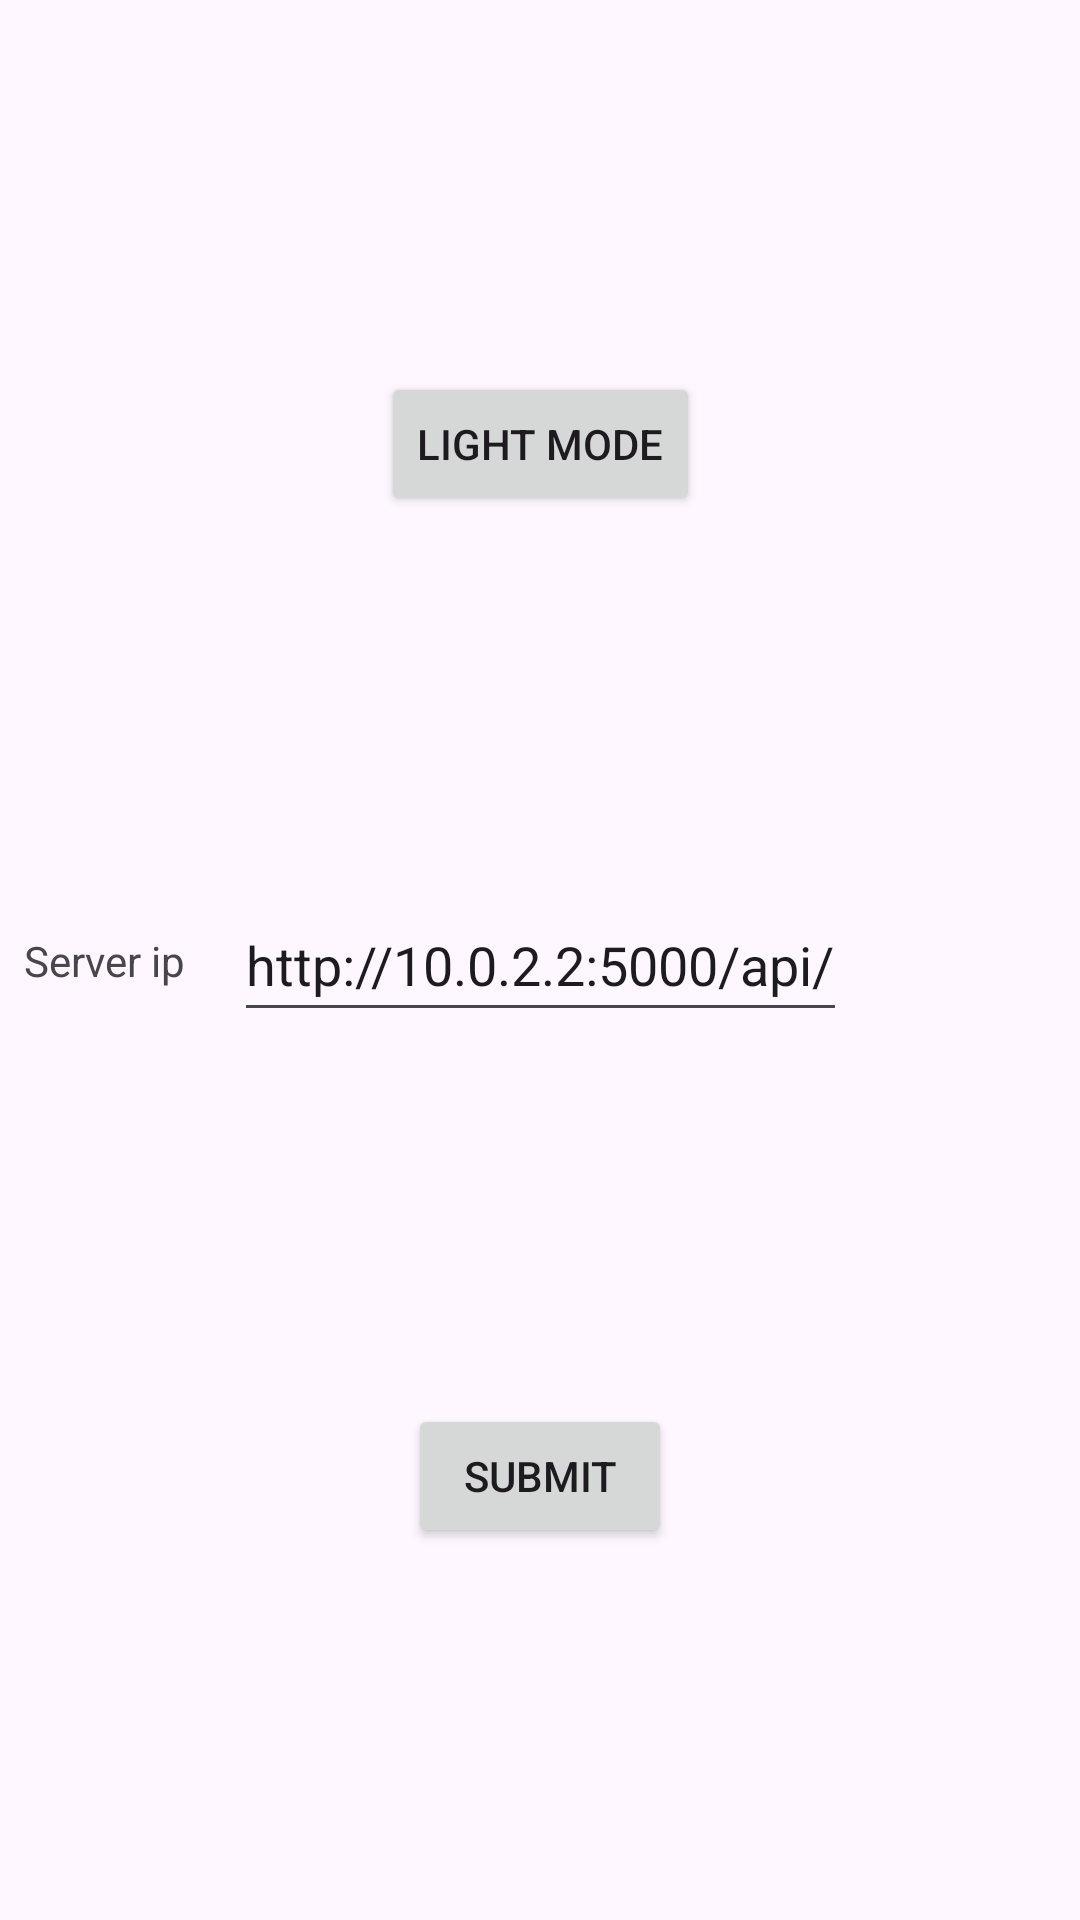

Here is an Android app screen rendered from its layout file. Give the layout XML and the strings, colors and styles it references.
<!-- AndroidManifest.xml: application theme Theme.MyApplication -->
<!-- res/layout/activity_settings.xml -->
<?xml version="1.0" encoding="utf-8"?>
<androidx.constraintlayout.widget.ConstraintLayout
    xmlns:android="http://schemas.android.com/apk/res/android"
    xmlns:app="http://schemas.android.com/apk/res-auto"
    xmlns:tools="http://schemas.android.com/tools"
    android:background="@drawable/light_background"
    android:orientation="vertical"
    android:layout_width="match_parent"
    android:layout_height="match_parent"
    tools:context=".Settings">

    <androidx.appcompat.widget.AppCompatButton
        android:id="@+id/settings_mode_button"
        android:layout_width="wrap_content"
        android:layout_height="wrap_content"
        android:text="@string/settings_light_mode"
        app:layout_constraintStart_toStartOf="parent"
        app:layout_constraintEnd_toEndOf="parent"
        app:layout_constraintTop_toTopOf="parent"
        app:layout_constraintBottom_toTopOf="@id/settings_ip"
        />

    <EditText
        android:id="@+id/settings_ip"
        android:layout_width="wrap_content"
        android:layout_height="wrap_content"
        android:minWidth="200dp"
        android:minHeight="48dp"
        android:text="@string/settings_default_ip"
        app:layout_constraintStart_toStartOf="parent"
        app:layout_constraintEnd_toEndOf="parent"
        app:layout_constraintTop_toBottomOf="@id/settings_mode_button"
        app:layout_constraintBottom_toTopOf="@id/settings_submit_button"
        />

    <TextView
        android:layout_width="wrap_content"
        android:layout_height="wrap_content"
        android:text="@string/settings_server_ip"
        app:layout_constraintEnd_toStartOf="@id/settings_ip"
        app:layout_constraintStart_toStartOf="parent"
        app:layout_constraintTop_toTopOf="@id/settings_ip"
        app:layout_constraintBottom_toBottomOf="@id/settings_ip"
        android:layout_marginEnd="8dp"
        />

    <androidx.appcompat.widget.AppCompatButton
        android:id="@+id/settings_submit_button"
        android:layout_width="wrap_content"
        android:layout_height="wrap_content"
        android:text="@string/settings_submit"
        app:layout_constraintStart_toStartOf="parent"
        app:layout_constraintEnd_toEndOf="parent"
        app:layout_constraintTop_toBottomOf="@id/settings_ip"
        app:layout_constraintBottom_toBottomOf="parent"
        />

</androidx.constraintlayout.widget.ConstraintLayout>
<!-- resources referenced by this layout -->
<resources>
  <string name="settings_default_ip">http://10.0.2.2:5000/api/</string>
  <string name="settings_light_mode">Light Mode</string>
  <string name="settings_server_ip">Server ip</string>
  <string name="settings_submit">Submit</string>
  <style name="Theme.MyApplication" parent="Base.Theme.MyApplication" />
  <style name="Base.Theme.MyApplication" parent="Theme.Material3.DayNight.NoActionBar">
          
          
      </style>
</resources>
